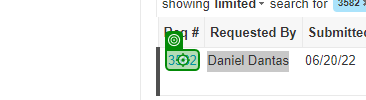
Task: Criação do Sourcing-Performer:
Processo responsável pela Criação do Sourcing.
Workflow: CoupaRequisitions

Step 1: click on '{0}' in window 'Requisitions' (chrome.exe)
